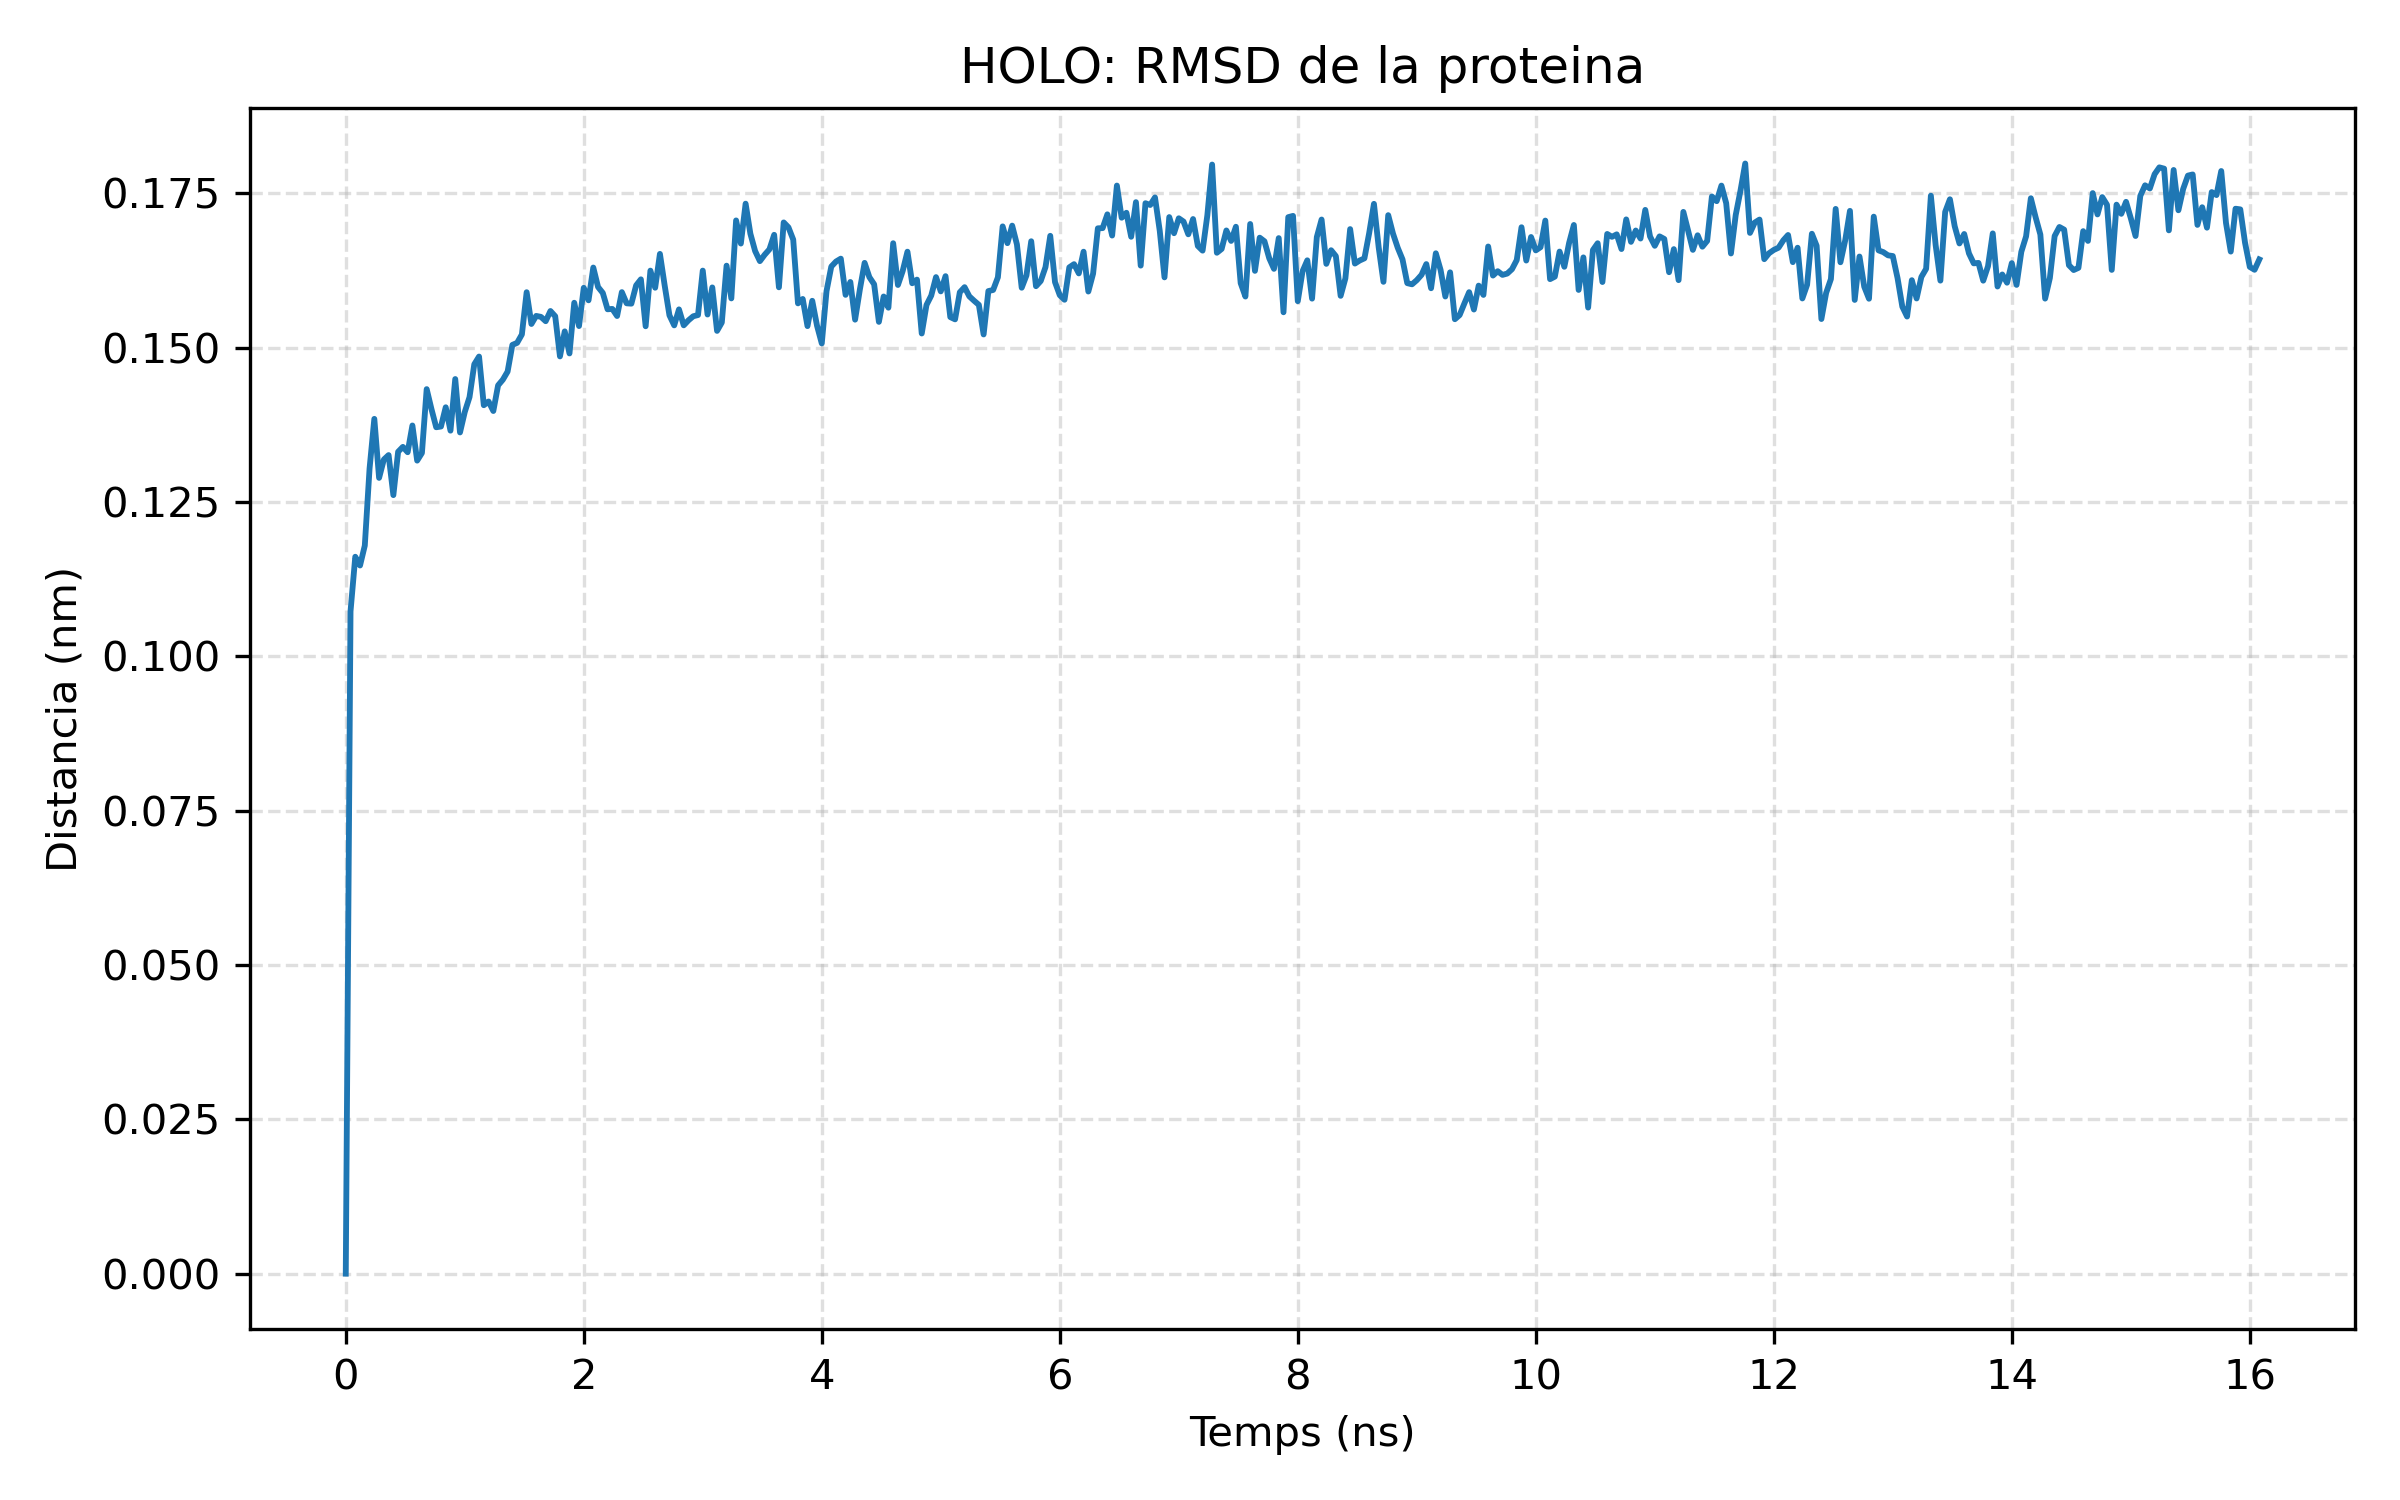

The table this chart was drawn from, first rows:
frame, time_ns, rmsd_nm
0, 0.0, 0.0
1, 0.04, 0.1073
2, 0.08, 0.1161
3, 0.12, 0.1147
4, 0.16, 0.1179
5, 0.2, 0.1304
6, 0.24, 0.1385
7, 0.28, 0.1289
8, 0.32, 0.1319
9, 0.36, 0.1326
10, 0.4, 0.1261
11, 0.44, 0.1331
12, 0.48, 0.1339
13, 0.52, 0.1331
14, 0.56, 0.1374
15, 0.6, 0.1317
16, 0.64, 0.1329
17, 0.68, 0.1433
18, 0.72, 0.1401
19, 0.76, 0.1371
20, 0.8, 0.1372
21, 0.84, 0.1403
22, 0.88, 0.1365
23, 0.92, 0.1449
24, 0.96, 0.1363
25, 1.0, 0.1396
26, 1.04, 0.142
27, 1.08, 0.1473
28, 1.12, 0.1486
29, 1.16, 0.1407
30, 1.2, 0.1413
31, 1.24, 0.1397
32, 1.28, 0.1439
33, 1.32, 0.1448
34, 1.36, 0.1461
35, 1.4, 0.1504
36, 1.44, 0.1508
37, 1.48, 0.1521
38, 1.52, 0.159
39, 1.56, 0.1538
40, 1.6, 0.1551
41, 1.64, 0.155
42, 1.68, 0.1543
43, 1.72, 0.1559
44, 1.76, 0.1551
45, 1.8, 0.1486
46, 1.84, 0.1526
47, 1.88, 0.1491
48, 1.92, 0.1573
49, 1.96, 0.1535
50, 2.0, 0.1597
51, 2.04, 0.1577
52, 2.08, 0.163
53, 2.12, 0.1598
54, 2.16, 0.1589
55, 2.2, 0.1562
56, 2.24, 0.1563
57, 2.28, 0.1551
58, 2.32, 0.159
59, 2.36, 0.1572
... 343 more rows
